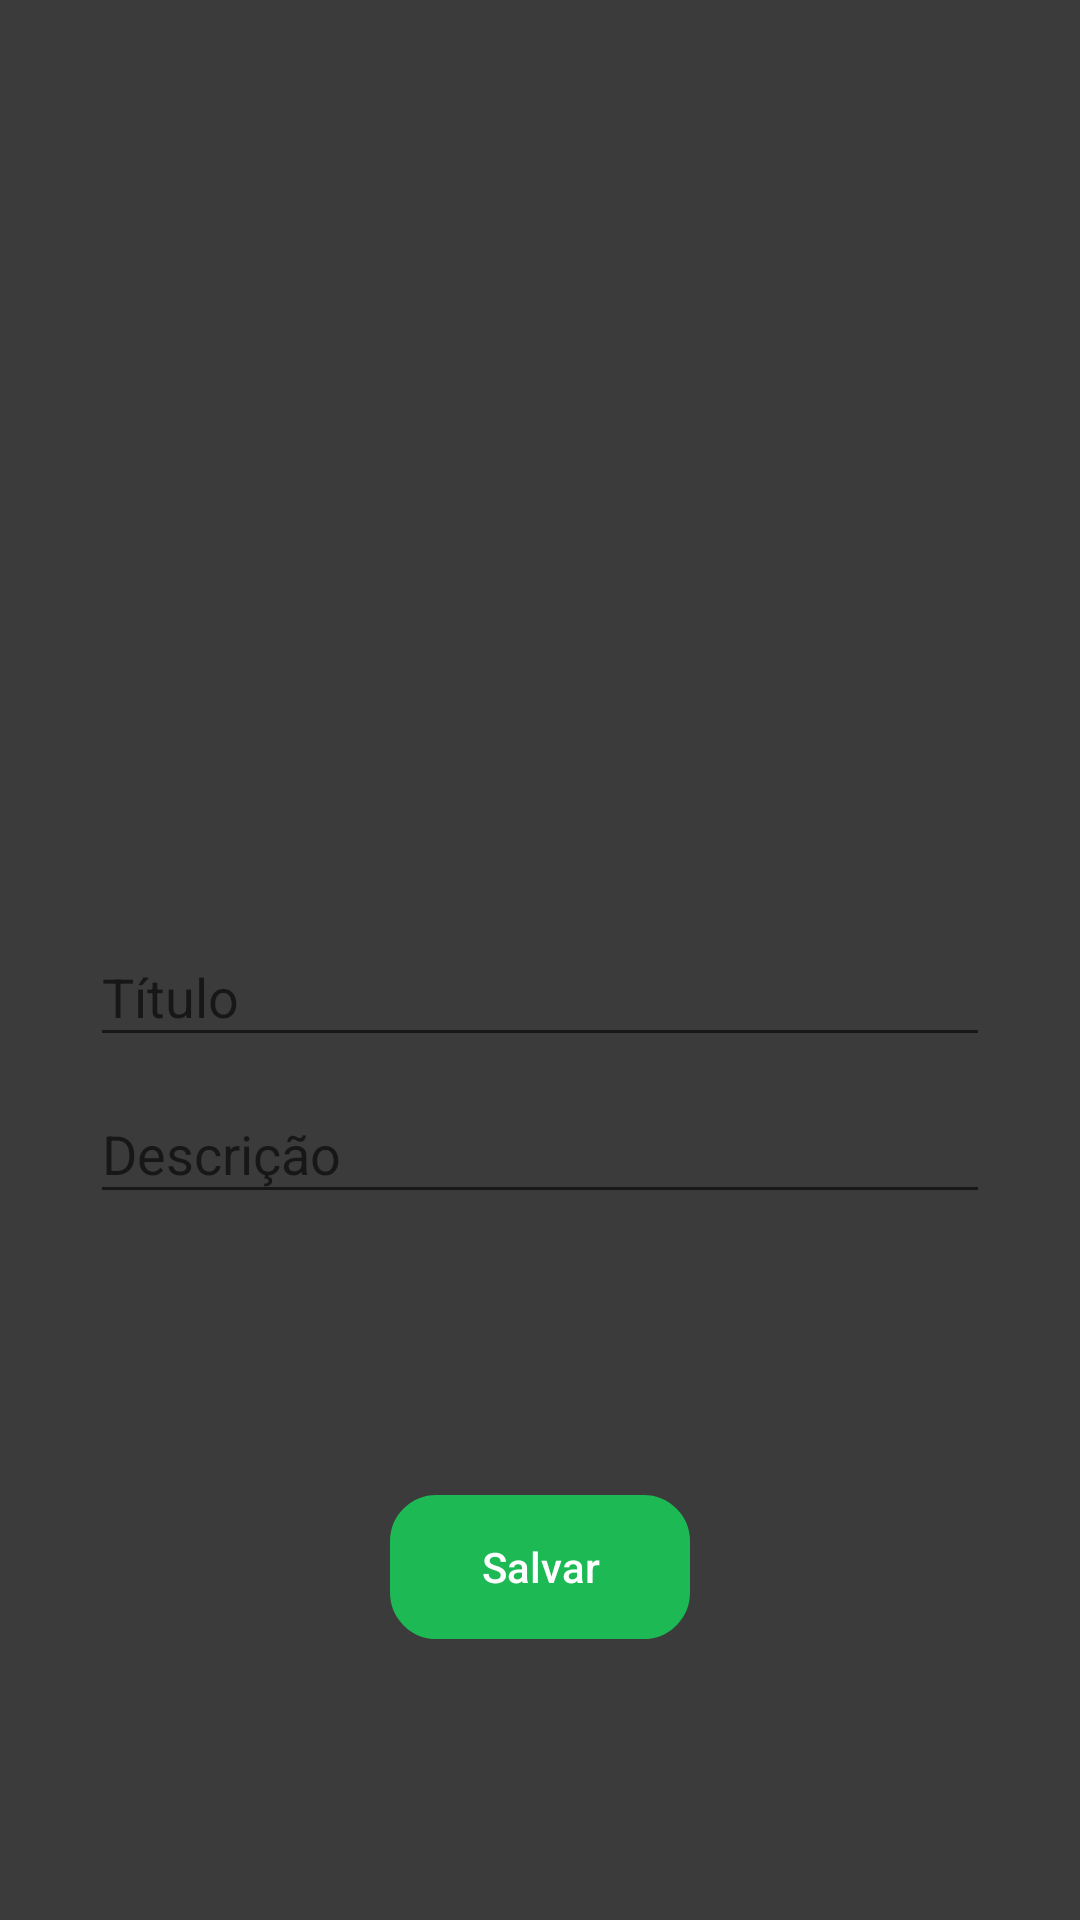

The Android layout XML behind this screen, and the referenced resources:
<!-- AndroidManifest.xml: application theme AppTheme -->
<!-- res/layout/activity_new_photo.xml -->
<?xml version="1.0" encoding="utf-8"?>
<androidx.constraintlayout.widget.ConstraintLayout
    xmlns:android="http://schemas.android.com/apk/res/android"
    xmlns:app="http://schemas.android.com/apk/res-auto"
    xmlns:tools="http://schemas.android.com/tools"
    android:layout_width="match_parent"
    android:layout_height="match_parent">

    <ImageView
        android:id="@+id/newPhotoImageView"
        android:layout_width="300dp"
        android:layout_height="300dp"
        app:layout_constraintEnd_toEndOf="parent"
        app:layout_constraintStart_toStartOf="parent"
        app:layout_constraintTop_toTopOf="parent"
        tools:srcCompat="@tools:sample/avatars" />

    <com.google.android.material.textfield.TextInputLayout
        android:id="@+id/textInputLayout2"
        android:layout_width="0dp"
        app:layout_constraintHorizontal_weight="0.8"
        android:layout_height="wrap_content"
        app:layout_constraintStart_toStartOf="@id/newPhotoImageView"
        app:layout_constraintEnd_toEndOf="@id/newPhotoImageView"
        app:layout_constraintTop_toBottomOf="@+id/newPhotoImageView"
        tools:layout_editor_absoluteX="1dp">

        <com.google.android.material.textfield.TextInputEditText
            android:id="@+id/inputTitle"
            android:layout_width="match_parent"
            android:layout_height="wrap_content"
            android:hint="Título"
            android:inputType="textCapWords"
            android:textColor="@color/secondaryTextColor"/>
    </com.google.android.material.textfield.TextInputLayout>

    <com.google.android.material.textfield.TextInputLayout
        android:id="@+id/textInputLayout"
        android:layout_width="0dp"
        app:layout_constraintHorizontal_weight="0.8"
        android:layout_height="wrap_content"
        app:layout_constraintStart_toStartOf="@id/newPhotoImageView"
        app:layout_constraintEnd_toEndOf="@id/newPhotoImageView"
        app:layout_constraintTop_toBottomOf="@+id/textInputLayout2"
        tools:layout_editor_absoluteX="1dp">

        <com.google.android.material.textfield.TextInputEditText
            android:id="@+id/inputDescription"
            android:layout_width="match_parent"
            android:layout_height="wrap_content"
            android:hint="Descrição"
            android:inputType="textCapSentences"
            android:textColor="@color/secondaryTextColor"/>
    </com.google.android.material.textfield.TextInputLayout>

    <Button
        android:id="@+id/buttonSave"
        android:layout_width="100dp"
        android:layout_height="wrap_content"
        android:text="Salvar"
        android:textAllCaps="false"
        android:background="@drawable/button"
        android:backgroundTint="@color/buttonBorderColor"
        android:textColor="#FFF"
        app:layout_constraintBottom_toBottomOf="parent"
        app:layout_constraintEnd_toEndOf="parent"
        app:layout_constraintStart_toStartOf="parent"
        app:layout_constraintTop_toBottomOf="@+id/textInputLayout" />


</androidx.constraintlayout.widget.ConstraintLayout>
<!-- resources referenced by this layout -->
<resources>
  <color name="buttonBorderColor">#1DB954</color>
  <color name="secondaryTextColor">#B1B0B0</color>
  <!-- drawable button (drawable) -->
  <?xml version="1.0" encoding="utf-8"?>
  <shape xmlns:android="http://schemas.android.com/apk/res/android" android:shape="rectangle">
  
      <stroke android:color="@color/buttonBorderColor" android:width="1dp"/>
  
      <corners android:radius="15dp" />
  </shape>
  <style name="AppTheme" parent="Theme.AppCompat.Light.DarkActionBar">
          
          <item name="android:windowBackground">@color/backgroundColor</item>
          <item name="colorPrimary">@color/colorPrimary</item>
          <item name="colorPrimaryDark">@color/colorPrimary</item>
          <item name="colorAccent">@color/colorAccent</item>
      </style>
  <color name="backgroundColor">#3B3B3B</color>
  <color name="colorPrimary">#252526</color>
  <color name="colorAccent">#03DAC5</color>
</resources>
